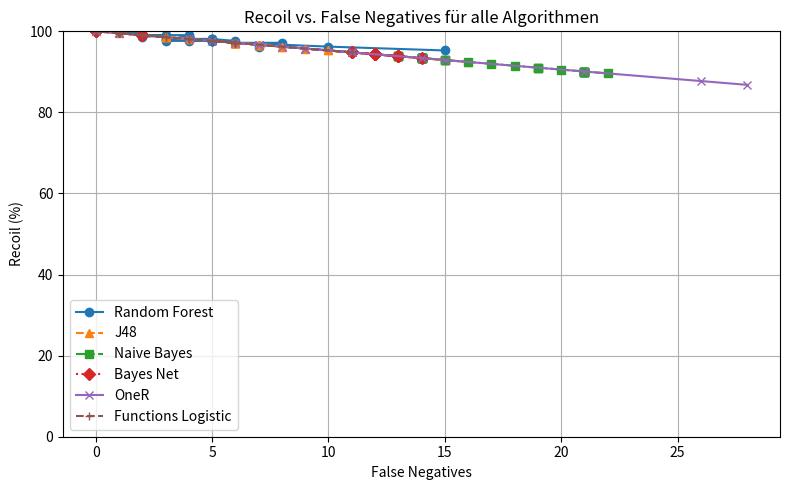

Write the Python code that produced this figure.
import matplotlib.pyplot as plt

# ----------------------------------------------------
# Hilfsfunktion: Textblock mit Prozentwerten parsen
# ----------------------------------------------------
def parse_percent_block(text):
    values = []
    for token in text.replace('%', ' ').split():
        token = token.replace(',', '.')
        if not token:
            continue
        v = float(token)
        values.append(v)
    return values


# ----------------------------------------------------
# 1) RECOIL-WERTE (in %) – genau wie von dir geschickt
# ----------------------------------------------------

# Random Forest – Recoil
rf_recoil_text = """
95,28%
96,23%
96,70%
96,23%
97,17%
97,17%
97,64%
98,11%
98,11%
97,64%
97,64%
97,64%
97,64%
98,11%
98,11%
98,11%
98,11%
98,58%
97,64%
97,64%
98,11%
98,11%
98,58%
98,11%
98,58%
98,11%
98,11%
98,11%
98,11%
99,06%
99,06%
98,58%
99,06%
99,06%
99,53%
100,00%
"""

# J48 – Recoil
j48_recoil_text = """
92,92%
93,87%
92,45%
93,87%
95,75%
95,28%
95,28%
94,81%
96,23%
97,17%
97,17%
97,17%
97,17%
96,70%
96,70%
97,17%
96,23%
97,17%
96,70%
96,70%
96,70%
97,17%
97,17%
98,11%
98,58%
98,11%
98,58%
98,58%
98,58%
99,53%
100,00%
"""

# Naive Bayes – Recoil
naive_recoil_text = """
89,62%
90,09%
90,09%
90,09%
90,09%
90,09%
90,09%
90,09%
90,09%
90,09%
90,57%
91,04%
91,04%
91,04%
91,51%
91,98%
92,45%
92,92%
92,92%
92,92%
93,40%
93,40%
93,40%
93,40%
93,40%
93,40%
93,40%
93,40%
93,40%
93,40%
93,40%
93,40%
93,87%
93,87%
93,87%
93,87%
"""

# Bayes Net – Recoil
bayesnet_recoil_text = """
93,40%
94,34%
93,87%
93,87%
94,81%
94,81%
94,34%
94,81%
93,87%
94,34%
94,34%
94,34%
94,34%
93,87%
94,34%

99,06%
99,06%
99,06%
100,00%
100,00%
100,00%
"""

# OneR – Recoil
oner_recoil_text = """
86,79%
87,74%
90,09%
92,92%
93,40%
94,81%
95,75%
96,23%
94,81%
94,81%
95,75%
96,70%
97,17%
96,70%
96,70%
97,64%
98,11%
99,53%
99,53%
99,53%
99,53%
100,00%
100,00%
"""

# Functions Logistic – Recoil
function_recoil_text = """
94,81%
97,17%
97,17%
97,64%
97,17%
97,17%
97,64%
97,17%
98,11%
98,11%
98,11%
98,58%
99,06%
99,53%
99,53%
98,58%

99,53%
99,53%
99,53%
99,53%
99,53%
99,53%
100,00%
100,00%
100,00%
100,00%
100,00%
"""


# ----------------------------------------------------
# 2) In Listen umwandeln
# ----------------------------------------------------
rf_recoil        = parse_percent_block(rf_recoil_text)
j48_recoil       = parse_percent_block(j48_recoil_text)
naive_recoil     = parse_percent_block(naive_recoil_text)
bayesnet_recoil  = parse_percent_block(bayesnet_recoil_text)
oner_recoil      = parse_percent_block(oner_recoil_text)
function_recoil  = parse_percent_block(function_recoil_text)


# ----------------------------------------------------
# 3) False Negatives je Algorithmus (von dir)
# ----------------------------------------------------
rf_fn = [
    15,10,8,7,8,6,6,5,4,4,5,5,5,5,4,4,4,4,
    3,5,5,4,4,3,4,3,4,4,4,4,2,2,3,2,2,1,0
]

j48_fn = [
    15, 13, 16, 13, 9, 10, 10, 11, 8, 6, 6, 6, 6, 7, 7, 6, 8,
    6, 7, 7, 7, 6, 6, 4, 3, 4, 3, 3, 3, 1, 0
]

naive_fn = [
    22, 21, 21, 21, 21, 21, 21, 21, 21, 21,
    20, 19, 19, 19, 18, 17, 16, 15, 15, 15,
    14, 14, 14, 14, 14, 14, 14, 14, 14, 14,
    14, 14, 13, 13, 13, 13
]

bayesnet_fn = [
    14, 12, 13, 13, 11, 11, 12, 11, 13, 12,
    12, 12, 12, 13, 12, 2, 2, 2, 0, 0, 0
]

oner_fn = [
    28, 26, 21, 15, 14, 11, 9, 8, 11, 11,
    9, 7, 6, 7, 7, 5, 4, 1, 1, 1, 1, 0, 0
]

function_fn = [
    11, 6, 6, 5, 6, 6, 5, 6, 4, 4, 4, 3, 2, 1, 1, 3,
    1, 1, 1, 1, 1, 1, 0, 0, 0, 0, 0
]

# ----------------------------------------------------
# 4) Alles in ein Dictionary packen
# ----------------------------------------------------
algorithms_recoil = {
    "Random Forest": {
        "fn": rf_fn,
        "rec": rf_recoil,
    },
    "J48": {
        "fn": j48_fn,
        "rec": j48_recoil,
    },
    "Naive Bayes": {
        "fn": naive_fn,
        "rec": naive_recoil,
    },
    "Bayes Net": {
        "fn": bayesnet_fn,
        "rec": bayesnet_recoil,
    },
    "OneR": {
        "fn": oner_fn,
        "rec": oner_recoil,
    },
    "Functions Logistic": {
        "fn": function_fn,
        "rec": function_recoil,
    },
}

# ----------------------------------------------------
# 5) Plot: Recoil vs False Negatives (ALLE Algorithmen)
# ----------------------------------------------------
plt.figure(figsize=(8, 5))

markers    = ['o', '^', 's', 'D', 'x', '+']
linestyles = ['-', '--', '-.', ':', '-', '--']

for i, (name, data) in enumerate(algorithms_recoil.items()):
    fn   = data["fn"]
    rec  = data["rec"]

    # Falls Längen minimal unterschiedlich sind → auf gemeinsame Länge kürzen
    n = min(len(fn), len(rec))
    x = fn[:n]
    y = rec[:n]

    plt.plot(
        x, y,
        marker=markers[i % len(markers)],
        linestyle=linestyles[i % len(linestyles)],
        label=name
    )

plt.xlabel("False Negatives")
plt.ylabel("Recoil (%)")
plt.title("Recoil vs. False Negatives für alle Algorithmen")
plt.ylim(0, 100)   # bei Bedarf z.B. auf (80, 100) ändern
plt.grid(True)
plt.legend()
plt.tight_layout()
plt.show()
